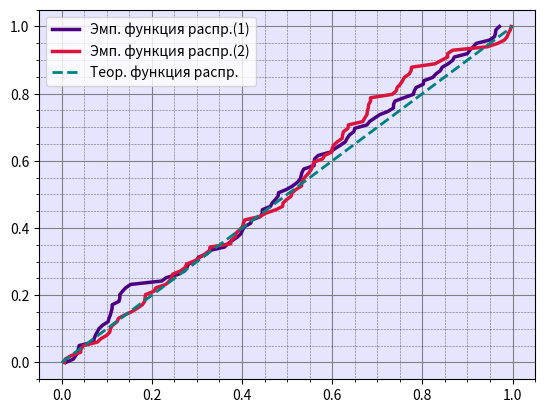
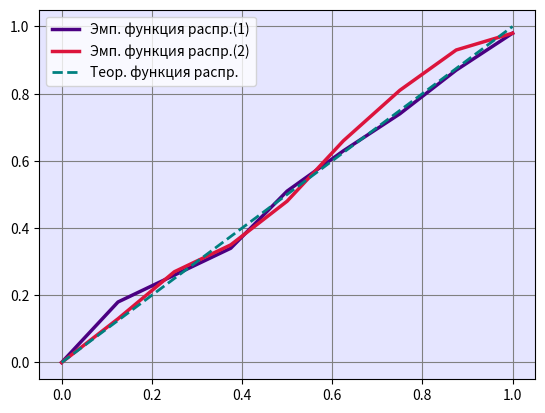
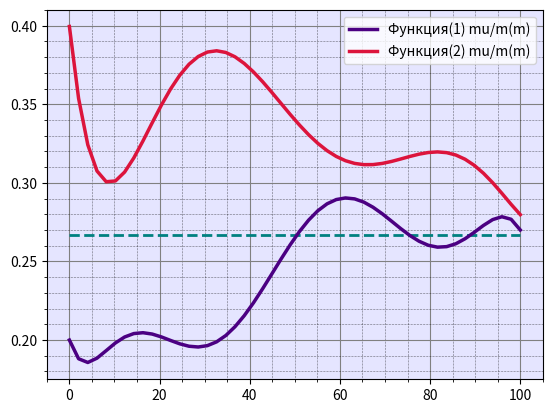
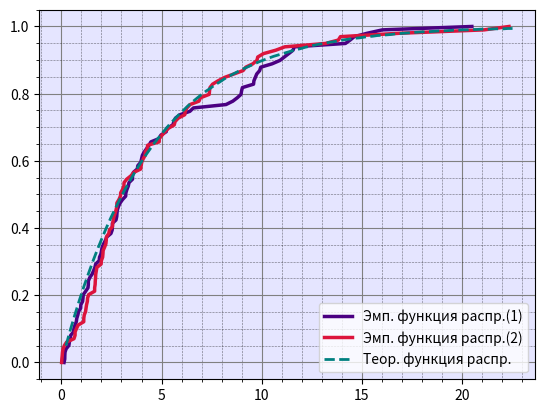
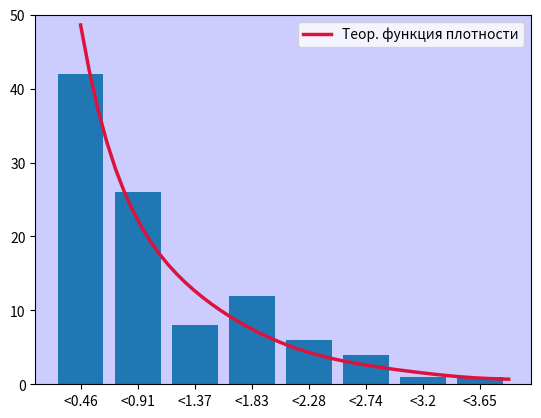
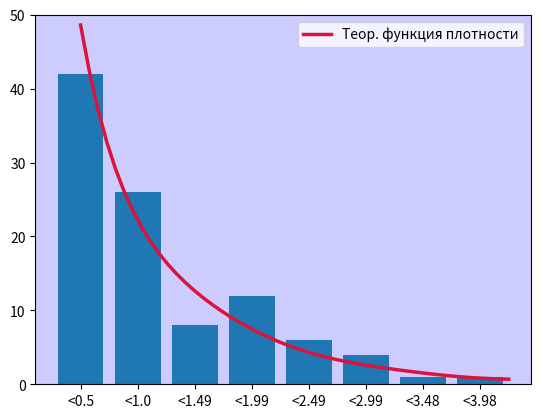
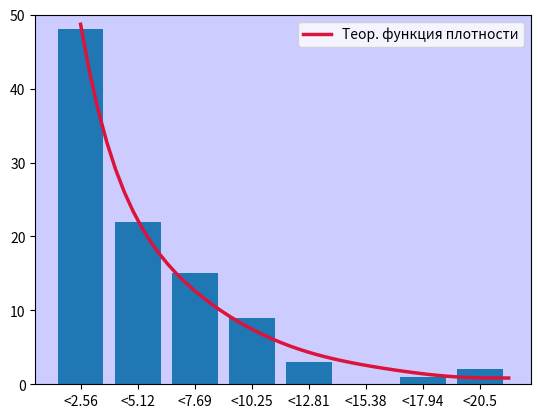
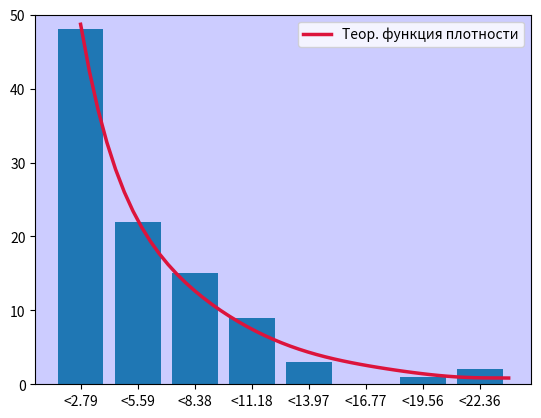
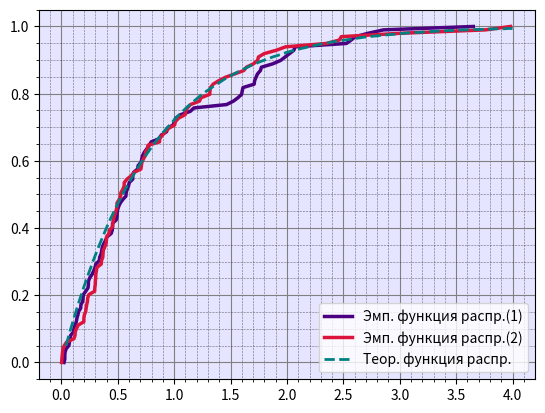
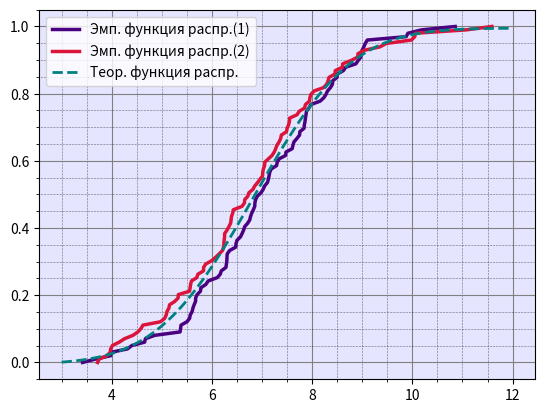
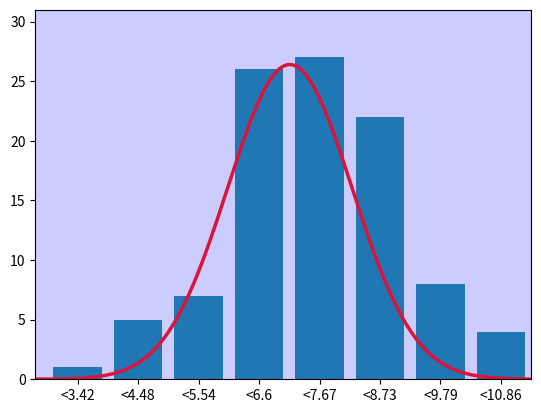
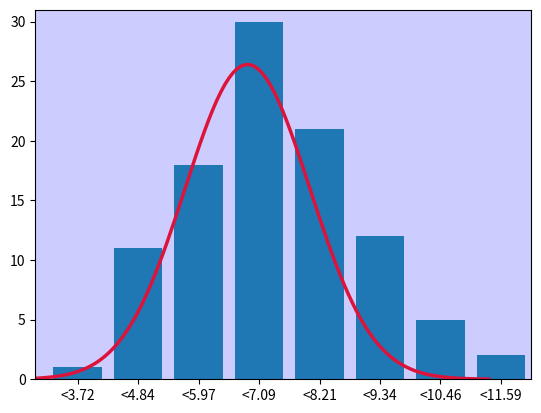

Recreate these plots in Python, in order.
import numpy as np
import matplotlib.pyplot as plt
import math
import random

#--------------------------------------------------Инициализация------------------------------------------------------#
a = 3
t = 4
abc = 0.267
u = 0.228
k = 1.28
E = 7
d = 2.28
f1 = open('Задание1 Выборка1.txt','w')
f2 = open('Задание1 Выборка2.txt','w')
f_1_1 = open('Задание1 Вариационный ряд1.txt','w')
f_1_2 = open('Задание1 Вариационный ряд2.txt','w')
f3 = open('Задание3 (u) Выборка1.txt','w')
f4 = open('Задание3 (u) Выборка2.txt','w')
f5 = open('Задание3 (k) Выборка1.txt','w')
f6 = open('Задание3 (k) Выборка2.txt','w')
f7 = open('Задание4 Выборка1.txt', 'w')
f8 = open('Задание4 Выборка2.txt', 'w')
f9 = open('Расчёты.txt','w')

E1 = 0
E2 = 0
E3 = 0
E4 = 0
E5 = 0
E6 = 0
E7 = 0
E8 = 0
d1 = 0
d2 = 0
d3 = 0
d4 = 0
d5 = 0
d6 = 0
d7 = 0
d8 = 0
fixed_d1 = 0
fixed_d2 = 0
fixed_d3 = 0
fixed_d4 = 0
fixed_d5 = 0
fixed_d6 = 0
fixed_d7 = 0
fixed_d8 = 0
med1 = 0
med2 = 0
med3 = 0
med4 = 0
med5 = 0
med6 = 0
med7 = 0
med8 = 0



lin = []
list1 = []
list2 = []
list3 = []
list4 = []
list5 = []
list6 = []
list7 = []
list8 = []
list9 = []
list10 = []
list11 = []
right_list_4 = []
right_list_tmp1 = []
right_list_tmp2 = []
right_xu = []
right_xk = []
right_yu = []
right_yk = []
bern1 = []
bern2 = []
mu1 = []
mu2 = []
gist1 = []
gist2 = []
gist3 = []
gist4 = []
gist5 = []
gist6 = []
gist7 = []
gist8 = []
gist9 = []
gist10 = []
gist11 = []
gist12 = []
gistc1 = []
gistc2 = []
gistc3 = []
gistc4 = []
gist_right_yu1 = []
gist_right_yk2 = []
gist_right_yu3 = []
gist_right_yk4 = []
gist_right_4 = []


del1 = []
del2 = []
del3 = []
del4 = []
del5 = []
del6 = []



for i in range(8):
    gist1.append(0)
    gist2.append(0)
    gist3.append(0)
    gist4.append(0)
    gist5.append(0)
    gist6.append(0)
    gist7.append(0)
    gist8.append(0)
    gist9.append(0)
    gist10.append(0)
    gist11.append(0)
    gist12.append(0)
    gistc1.append(0)
    gistc2.append(0)
    del1.append("0")
    del2.append("0")
    del3.append("0")
    del4.append("0")
    del5.append("0")
    del6.append("0")
    gist_right_yu1.append(0)
    gist_right_yk2.append(0)
    gist_right_yu3.append(0)
    gist_right_yk4.append(0)

for i in range(9):
    gistc3.append(0)
    gistc4.append(0)


for i in range(10):
    lin.append(0)
    mu1.append(0)
    mu2.append(0)
    lin[i] = abc

for i in range(100):
    list1.append(0)
    list2.append(0)
    list3.append(0)
    list4.append(0)
    list5.append(0)
    list6.append(0)
    list7.append(0)
    list8.append(0)
    bern1.append(0)
    bern2.append(0)
    right_xu.append(0)
    right_xk.append(0)
    right_yu.append(0)
    right_yk.append(0)
    
#for i in range(90):
#   gist_right_4.append(0)

for i in range(130):
    right_list_4.append(0)
    right_list_tmp1.append(0)
    right_list_tmp2.append(0)
    list9.append(0)
    list10.append(0)
    list11.append(0)
    gist_right_4.append(0)
#--------------------------------------------------Инициализация------------------------------------------------------#












#--------------------------------------------------Получение выборок Задание(1-2)------------------------------------------------------#
for i in range(100):
    if(i < 1):
        list1[i] = (abc * (10*t + a))%1
        list2[i] = (abc * 11 + math.pi)%1
    else:
        list1[i] = (list1[i-1] * (10*t + a))%1
        list2[i] = (list2[i-1] * 11 + math.pi)%1
#--------------------------------------------------Получение выборок Задание(1-2)------------------------------------------------------#
        











#--------------------------------------------------Получение выборок Задание3------------------------------------------------------#

s1 = 0
s2 = 0
s3 = 0
s4 = 0

for i in range(100):    
    right_xu[i] = (i+1)/4.438
    right_xk[i] = (i+1)/25
    right_yu[i] =  1 - math.e**((-1)*right_xu[i]*u)
    right_yk[i] =  1 - math.e**((-1)*right_xk[i]*k)

    list3[i] = (-1)*math.log(list1[i])/u
    list4[i] = (-1)*math.log(list2[i])/u
    list5[i] = (-1)*math.log(list1[i])/k
    list6[i] = (-1)*math.log(list2[i])/k
    s1+=list3[i]
    s2+=list4[i]
    s3+=list5[i]
    s4+=list6[i]
    
print(s1)
print(s2)
print(s3)
print(s4)

#--------------------------------------------------Получение выборок Задание3------------------------------------------------------#














#--------------------------------------------------Получение выборок Задание4------------------------------------------------------#
for i in range(100):
    list7[i] = E + math.sqrt(d)*math.sin(2*math.pi*list2[i])*math.sqrt((-2)*math.log(list1[i]))
    list8[i] = E + math.sqrt(d)*math.cos(2*math.pi*list2[i])*math.sqrt((-2)*math.log(list1[i]))
    
for i in range(130):
    right_list_tmp1[i] = math.e**((-1)*(((i*0.1 - E)**2)/(d*2))) / (math.sqrt(d*2*math.pi))

for i in range(1,130):
    right_list_tmp2[i] = 0.05*(right_list_tmp1[i-1]+right_list_tmp1[i])


for i in range(1,130):
    right_list_4[i] = (right_list_4[i-1] + right_list_tmp2[i])   

for i in range(31,130):
    list9[i] = math.e**((-1)*(((i*0.1 - E)**2)/(d*2))) / (math.sqrt(d*2*math.pi))
    
for i in range(32,130):
    list10[i] = 0.05*(list9[i-1]+list9[i])

for i in range(32,130):
    list11[i] = (list11[i-1]+list10[i])


for i in range(32):
    list11.pop(0)
for i in range(8):
    list11.pop()

#--------------------------------------------------Получение выборок Задание4------------------------------------------------------#








#--------------------------------------------------Форматирование (округление)--------------------------------------------------#
for i in range(100):
    list1[i] = round(list1[i],3)
    list2[i] = round(list2[i],3)
    list3[i] = round(list3[i],3)
    list4[i] = round(list4[i],3)
    list5[i] = round(list5[i],3)
    list6[i] = round(list6[i],3)
    list7[i] = round(list7[i],3)
    list8[i] = round(list8[i],3)
    right_yu[i] = round(right_yu[i],3)
    right_yk[i] = round(right_yk[i],3)
#--------------------------------------------------Форматирование (округление)--------------------------------------------------#





#--------------------------------------------------Расчёты-------------------------------------------#
for i in range(100):
    E1 += list1[i]
    E2 += list2[i]
    E3 += list3[i]
    E4 += list4[i]
    E5 += list5[i]
    E6 += list6[i]
    E7 += list7[i]
    E8 += list8[i]


E1/=100
E2/=100
E3/=100
E4/=100
E5/=100
E6/=100
E7/=100
E8/=100

for i in range(100):
    d1 += (list1[i] - E1)**2 
    d2 += (list2[i] - E2)**2
    d3 += (list3[i] - E3)**2
    d4 += (list4[i] - E4)**2
    d5 += (list5[i] - E5)**2 
    d6 += (list6[i] - E6)**2
    d7 += (list7[i] - E7)**2
    d8 += (list8[i] - E8)**2

d1 /= 100 
d2 /= 100
d3 /= 100
d4 /= 100
d5 /= 100 
d6 /= 100
d7 /= 100
d8 /= 100

fixed_d1 = d1*(100/99) 
fixed_d2 = d2*(100/99)
fixed_d3 = d3*(100/99)
fixed_d4 = d4*(100/99)
fixed_d5 = d5*(100/99) 
fixed_d6 = d6*(100/99)
fixed_d7 = d7*(100/99)
fixed_d8 = d8*(100/99)

E1 = round(E1,3)
E2 = round(E2,3)
E3 = round(E3,3)
E4 = round(E4,3)
E5 = round(E5,3)
E6 = round(E6,3)
E7 = round(E7,3)
E8 = round(E8,3)

d1 = round(d1,3) 
d2 = round(d2,3)
d3 = round(d3,3)
d4 = round(d4,3)
d5 = round(d5,3) 
d6 = round(d6,3)
d7 = round(d7,3)
d8 = round(d8,3)

fixed_d1 = round(fixed_d1,3) 
fixed_d2 = round(fixed_d2,3)
fixed_d3 = round(fixed_d3,3)
fixed_d4 = round(fixed_d4,3)
fixed_d5 = round(fixed_d5,3) 
fixed_d6 = round(fixed_d6,3)
fixed_d7 = round(fixed_d7,3)
fixed_d8 = round(fixed_d8,3)
#--------------------------------------------------Расчёты-------------------------------------------#










#--------------------------------------------------Печать выборок в файлы--------------------------------------------------#
for i in range(100):
    f1.write(str(list1[i]).replace('.',',') + '\n')
    f2.write(str(list2[i]).replace('.',',') + '\n')
    f3.write(str(list3[i]).replace('.',',') + '\n')
    f4.write(str(list4[i]).replace('.',',') + '\n')
    f5.write(str(list5[i]).replace('.',',') + '\n')
    f6.write(str(list6[i]).replace('.',',') + '\n')
    f7.write(str(list7[i]).replace('.',',') + '\n')
    f8.write(str(list8[i]).replace('.',',') + '\n')
#--------------------------------------------------Печать выборок в файлы--------------------------------------------------#













#--------------------------------------------------Испытания Бернулли Задание2--------------------------------------------------#
for i in range(100):
    if(list1[i]<abc):
        bern1[i] = 1
    else:
        bern1[i] = 0
    if(list2[i]<abc):
        bern2[i] = 1
    else:
        bern2[i] = 0

for i in range(10):
    for j in range((i+1)*10):
        mu1[i] += bern1[j]
        mu2[i] += bern2[j] 


for i in range(10):
    mu1[i] /= (10 * (i+1))
    mu2[i] /= (10 * (i+1))
#--------------------------------------------------Испытания Бернулли Задание2--------------------------------------------------#












#--------------------------------------------------Получение вариационных рядов из выборок-------------------------------------------#
list1.sort()
list2.sort()
list3.sort()
list4.sort()
list5.sort()
list6.sort()
list7.sort()
list8.sort()

med1 = round((list1[49]+list1[50]) / 2, 3)
med2 = round((list2[49]+list2[50]) / 2, 3)
med3 = round((list3[49]+list3[50]) / 2, 3)
med4 = round((list4[49]+list4[50]) / 2, 3)
med5 = round((list5[49]+list5[50]) / 2, 3)
med6 = round((list6[49]+list6[50]) / 2, 3)
med7 = round((list7[49]+list7[50]) / 2, 3)
med8 = round((list8[49]+list8[50]) / 2, 3)


for i in range(100):
    f_1_1.write(str(list1[i]).replace('.',',') + '\n')
    f_1_2.write(str(list2[i]).replace('.',',') + '\n')
f9.write('\t\t' +  'Задание 1')
f9.write('\n' + 'Выб.среднее1: ' + str(E1).replace('.',',') + '\n' + 'Выб.среднее2: ' + str(E2).replace('.',',') + '\n' + 'Выб.дисперсия1: ' + str(d1).replace('.',',') + '\n' + 'Выб.дисперсия2: ' + str(d2).replace('.',',') + '\n' + 'Испр. выб.дисперсия1: ' + str(fixed_d1).replace('.',',') + '\n' + 'Испр. выб.дисперсия2: ' + str(fixed_d2).replace('.',',') + '\n' + 'Медиана1: ' + str(med1).replace('.',',') + '\n' + 'Медиана2: ' + str(med2).replace('.',',') + '\n')
f9.write('\n\t\t' +  'Задание 3')
f9.write('\n' + 'Выб.среднее1(u): ' + str(E3).replace('.',',') + '\n' + 'Выб.среднее2(u): ' + str(E4).replace('.',',') + '\n' + 'Выб.среднее1(k): ' + str(E5).replace('.',',') + '\n' + 'Выб.среднее2(k): ' + str(E6).replace('.',',') + '\n' + 'Выб.дисперсия1(u): ' + str(d3).replace('.',',') + '\n' + 'Выб.дисперсия2(u): ' + str(d4).replace('.',',') + '\n' + 'Выб.дисперсия1(k): ' + str(d5).replace('.',',') + '\n' + 'Выб.дисперсия2(k): ' + str(d6).replace('.',',') + '\n' + 'Испр. выб.дисперсия1(u): ' + str(fixed_d3).replace('.',',') + '\n' + 'Испр. выб.дисперсия2(u): ' + str(fixed_d4).replace('.',',') + '\n' + 'Испр. выб.дисперсия1(k): ' + str(fixed_d5).replace('.',',') + '\n' + 'Испр. выб.дисперсия2(k): ' + str(fixed_d6).replace('.',',') + '\n' + 'Медиана1(u): ' + str(med3).replace('.',',') + '\n' + 'Медиана2(u): ' + str(med4).replace('.',',') + '\n' + 'Медиана1(k): ' + str(med5).replace('.',',') + '\n' + 'Медиана2(k): ' + str(med6).replace('.',',') + '\n')
f9.write('\n\t\t' +  'Задание 4')
f9.write('\n' + 'Выб.среднее1: ' + str(E7).replace('.',',') + '\n' + 'Выб.среднее2: ' + str(E8).replace('.',',') + '\n' + 'Выб.дисперсия1: ' + str(d7).replace('.',',') + '\n' + 'Выб.дисперсия2: ' + str(d8).replace('.',',') + '\n' + 'Испр. выб.дисперсия1: ' + str(fixed_d7).replace('.',',') + '\n' + 'Испр. выб.дисперсия2: ' + str(fixed_d8).replace('.',',') + '\n' + 'Медиана1: ' + str(med7).replace('.',',') + '\n' + 'Медиана2: ' + str(med8).replace('.',',') + '\n')
#--------------------------------------------------Получение вариационных рядов из выборок-------------------------------------------#



#--------------------------------------------------------------------Графики как гистограммы Задание1--------------------------------------------------------------------#
tmpс1 = (list1[99] - list1[0]) / 8
tmpс2 = (list2[99] - list2[0]) / 8


for j in range(8):
    for i in range(100):
        if(list1[i] <= (tmpс1*(j+1))):
            gistc1[j] += 1
        if(list2[i] <= (tmpс2*(j+1))):
            gistc2[j] += 1

for i in range(1,9):
    gistc3[i] = gistc1[i-1]/100
    gistc4[i] = gistc2[i-1]/100
#--------------------------------------------------------------------Графики как гистограммы Задание1--------------------------------------------------------------------#








#--------------------------------------------------------------------Гистограммы Задание3--------------------------------------------------------------------#
tmp1 = list3[99] / 8
tmp2 = list4[99] / 8
tmp3 = list5[99] / 8
tmp4 = list6[99] / 8


for j in range(8):
    for i in range(100):
        if(list3[i] <= tmp1*(j+1)):
            gist1[j] += 1
        if(list4[i] <= tmp2*(j+1)):
            gist2[j] += 1
        if(list5[i] <= tmp3*(j+1)):
            gist3[j] += 1
        if(list6[i] <= tmp4*(j+1)):
            gist4[j] += 1

gist5[0] = gist1[0] 
gist6[0] = gist2[0]
gist7[0] = gist3[0]
gist8[0] = gist4[0]


gist_right_yu3[0] = round((right_yu[14] - right_yu[0])*100, 3)
gist_right_yu3[1] = round((right_yu[27] - right_yu[15])*100, 3)
gist_right_yu3[2] = round((right_yu[39] - right_yu[27])*100, 3)
gist_right_yu3[3] = round((right_yu[51] - right_yu[39])*100, 3)
gist_right_yu3[4] = round((right_yu[63] - right_yu[51])*100, 3)
gist_right_yu3[5] = round((right_yu[75] - right_yu[63])*100, 3)
gist_right_yu3[6] = round((right_yu[87] - right_yu[75])*100, 3)
gist_right_yu3[7] = round((right_yu[99] - right_yu[87])*100, 3)

gist_right_yk4[0] = round((right_yk[14] - right_yk[0])*100, 3)
gist_right_yk4[1] = round((right_yk[27] - right_yk[15])*100, 3)
gist_right_yk4[2] = round((right_yk[39] - right_yk[27])*100, 3)
gist_right_yk4[3] = round((right_yk[51] - right_yk[39])*100, 3)
gist_right_yk4[4] = round((right_yk[63] - right_yk[51])*100, 3)
gist_right_yk4[5] = round((right_yk[75] - right_yk[63])*100, 3)
gist_right_yk4[6] = round((right_yk[87] - right_yk[75])*100, 3)
gist_right_yk4[7] = round((right_yk[99] - right_yk[87])*100, 3)



for i in range(1,8):
    gist5[i] = gist1[i] - gist1[i-1]
    gist6[i] = gist2[i] - gist2[i-1]
    gist7[i] = gist3[i] - gist3[i-1]
    gist8[i] = gist4[i] - gist4[i-1]


for i in range(8):
    del1[i] = '<' + str(round((tmp1*(i+1)),2))
    del2[i] = '<' + str(round((tmp2*(i+1)),2))
    del3[i] = '<' + str(round((tmp3*(i+1)),2))
    del4[i] = '<' + str(round((tmp4*(i+1)),2))
#--------------------------------------------------------------------Гистограммы Задание3--------------------------------------------------------------------#











#--------------------------------------------------------------------Гистограммы Задание4--------------------------------------------------------------------#
tmp5 = (list7[99] - list7[0]) / 7
tmp6 = (list8[99] - list8[0]) / 7


for j in range(8):
    for i in range(100):
        if(list7[i] <= (list7[0]+tmp5*j)):
            gist9[j] += 1
        if(list8[i] <= (list8[0]+tmp6*j)):
            gist10[j] += 1



gist11[0] = gist9[0] 
gist12[0] = gist10[0]

gist_right_4[0] = round((right_list_4[1] - right_list_4[0])*500,3)
for i in range(1, 130):
    gist_right_4[i] = round((right_list_4[i] - right_list_4[i-1])*1000,3)




for i in range(1,8):
    gist11[i] = gist9[i] - gist9[i-1]
    gist12[i] = gist10[i] - gist10[i-1]

for i in range(8):
    del5[i] = '<' + str(round((list7[0]+tmp5*i),2))
    del6[i] = '<' + str(round((list8[0]+tmp6*i),2))
#--------------------------------------------------------------------Гистограммы Задание4--------------------------------------------------------------------#










#--------------------------------------------------------------------Формирование результатов--------------------------------------------------------------------#
y = np.linspace(0, 1, 100)
fig, ax = plt.subplots()
ax.minorticks_on()
ax.patch.set_facecolor('blue')
ax.patch.set_alpha(0.1)
plt.grid(True, color = 'grey', linewidth= 0.8)
ax.grid(which ='minor', color = 'k', linestyle = ':', linewidth= 0.4) 
ax.plot(list1, y, color = "indigo",  linewidth = 2.5, label = "Эмп. функция распр.(1)")      
ax.plot(list2, y, color = "crimson", linewidth = 2.5, label = "Эмп. функция распр.(2)")
ax.plot(y, y, color = "teal", linestyle = '--', linewidth = 2, label = "Теор. функция распр.")
ax.legend()                                    
plt.show()                            
fig.savefig('Задание1.png')
plt.clf()

y = np.linspace(0, 1, 9)
fig, ax = plt.subplots()
ax.patch.set_facecolor('blue')
ax.patch.set_alpha(0.1)
plt.grid(True, color = 'grey', linewidth= 0.8)
ax.grid(which ='minor', color = 'k', linestyle = ':', linewidth= 0.4) 
ax.plot(y, gistc3, color = "indigo",  linewidth = 2.5, label = "Эмп. функция распр.(1)")      
ax.plot(y, gistc4, color = "crimson", linewidth = 2.5, label = "Эмп. функция распр.(2)")
ax.plot(y, y, color = "teal", linestyle = '--', linewidth = 2, label = "Теор. функция распр.")
ax.legend()                                    
plt.show()
plt.show()
fig.savefig('Задание1 график как гистограмма.png')
plt.clf()

y = np.linspace(0, 100, 10)
fig, ax = plt.subplots()
ax.minorticks_on()
ax.patch.set_facecolor('blue')
ax.patch.set_alpha(0.1)
plt.grid(True, color = 'grey', linewidth= 0.8)
ax.grid(which ='minor', color = 'k', linestyle = ':', linewidth= 0.4)
ax.plot(y, lin, color = "teal", linestyle = '--',  linewidth = 2)
z1 = np.polyfit(y, mu1, 8)
z2 = np.polyfit(y, mu2, 6)
p1 = np.poly1d(z1)
p2 = np.poly1d(z2)
xp1 = np.linspace(0, 100)
xp2 = np.linspace(0, 100)
plt.plot(xp1, p1(xp1), '-',  color = "indigo",  linewidth = 2.5, label = "Функция(1) mu/m(m)")
plt.plot(xp2, p2(xp2), '-',  color = "crimson",  linewidth = 2.5, label = "Функция(2) mu/m(m)")
ax.legend()                  
plt.show()                  
fig.savefig('Задание2.png')
plt.clf()


y = np.linspace(0, 1, 100)
fig, ax = plt.subplots()
ax.minorticks_on()
ax.patch.set_facecolor('blue')
ax.patch.set_alpha(0.1)
plt.grid(True, color = 'grey', linewidth= 0.8)
ax.grid(which ='minor', color = 'k', linestyle = ':', linewidth= 0.4) 
ax.plot(list3, y, color = "indigo",  linewidth = 2.5, label = "Эмп. функция распр.(1)")      
ax.plot(list4, y, color = "crimson", linewidth = 2.5, label = "Эмп. функция распр.(2)")
ax.plot(right_xu, right_yu, color = "teal", linestyle = '--', linewidth = 2, label = "Теор. функция распр.")
ax.legend()                                    
plt.show()                            
fig.savefig('Задание3 (u).png') 
plt.clf()

x = np.linspace(0, 8, 8)
fig, ax = plt.subplots()
plt.ylim([0, 50])
ax.patch.set_facecolor('blue')
ax.patch.set_alpha(0.2)
ax.bar(del3,gist7)
z1 = np.polyfit(x, gist_right_yk4, 7)
p1 = np.poly1d(z1)
xp1 = np.linspace(0, 7.5)
ax.plot(xp1, p1(xp1), '-',  color = "crimson",  linewidth = 2.5, label = "Теор. функция плотности")
ax.legend() 
fig.savefig('Гистограмма(k1).png')
plt.clf()

x = np.linspace(0, 8, 8)
fig, ax = plt.subplots()
plt.ylim([0, 50])
ax.patch.set_facecolor('blue')
ax.patch.set_alpha(0.2)
ax.bar(del4,gist5)
z1 = np.polyfit(x, gist_right_yk4, 7)
p1 = np.poly1d(z1)
xp1 = np.linspace(0, 7.5)
ax.plot(xp1, p1(xp1), '-',  color = "crimson",  linewidth = 2.5, label = "Теор. функция плотности")
ax.legend() 
fig.savefig('Гистограмма(k2).png')
plt.clf()

x = np.linspace(0, 8, 8)
fig, ax = plt.subplots()
plt.ylim([0, 50])
ax.patch.set_facecolor('blue')
ax.patch.set_alpha(0.2)
ax.bar(del1,gist8)
z1 = np.polyfit(x, gist_right_yu3, 7)
p1 = np.poly1d(z1)
xp1 = np.linspace(0, 7.5)
ax.plot(xp1, p1(xp1), '-',  color = "crimson",  linewidth = 2.5, label = "Теор. функция плотности")
ax.legend() 
fig.savefig('Гистограмма(u1).png')
plt.clf()

x = np.linspace(0, 8, 8)
fig, ax = plt.subplots()
plt.ylim([0, 50])
ax.patch.set_facecolor('blue')
ax.patch.set_alpha(0.2)
ax.bar(del2,gist6)
z1 = np.polyfit(x, gist_right_yu3, 7)
p1 = np.poly1d(z1)
xp1 = np.linspace(0, 7.5)
ax.plot(xp1, p1(xp1), '-',  color = "crimson",  linewidth = 2.5, label = "Теор. функция плотности")
ax.legend() 
fig.savefig('Гистограмма(u2).png')
plt.clf()




y = np.linspace(0, 1, 100)
fig, ax = plt.subplots()
ax.minorticks_on()
ax.patch.set_facecolor('blue')
ax.patch.set_alpha(0.1)
plt.grid(True, color = 'grey', linewidth= 0.8)
ax.grid(which ='minor', color = 'k', linestyle = ':', linewidth= 0.4) 
ax.plot(list5, y, color = "indigo",  linewidth = 2.5, label = "Эмп. функция распр.(1)")      
ax.plot(list6, y, color = "crimson", linewidth = 2.5, label = "Эмп. функция распр.(2)")
ax.plot(right_xk, right_yk, color = "teal", linestyle = '--', linewidth = 2, label = "Теор. функция распр.")
ax.legend()                                    
plt.show()                            
fig.savefig('Задание3 (k).png')
plt.clf()

y = np.linspace(0, 1, 100)
x = np.linspace(3, 12, 90)
fig, ax = plt.subplots()
ax.minorticks_on()
ax.patch.set_facecolor('blue')
ax.patch.set_alpha(0.1)
plt.grid(True, color = 'grey', linewidth= 0.8)
ax.grid(which ='minor', color = 'k', linestyle = ':', linewidth= 0.4) 
ax.plot(list7, y, color = "indigo",  linewidth = 2.5, label = "Эмп. функция распр.(1)")      
ax.plot(list8, y, color = "crimson", linewidth = 2.5, label = "Эмп. функция распр.(2)")
ax.plot(x, list11, color = "teal", linestyle = '--', linewidth = 2, label = "Теор. функция распр.")
ax.legend()                                    
plt.show()                            
fig.savefig('Задание4.png')
plt.clf()


x = np.linspace(-1.3, 7.5, 130)
fig, ax = plt.subplots()
plt.xlim([-0.7, 7.5])
plt.ylim([0, 31])
ax.patch.set_facecolor('blue')
ax.patch.set_alpha(0.2)
ax.bar(del5,gist11)
ax.plot(x, gist_right_4, '-',  color = "crimson",  linewidth = 2.5, label = "Теор. функция плотности")
plt.show()
fig.savefig('Задание4 гистограмма1.png')
plt.clf()

x = np.linspace(-2, 6.8, 130)
fig, ax = plt.subplots()
plt.xlim([-0.7, 7.5])
plt.ylim([0, 31])
ax.patch.set_facecolor('blue')
ax.patch.set_alpha(0.2)
ax.bar(del6,gist12)
ax.plot(x, gist_right_4, '-',  color = "crimson",  linewidth = 2.5, label = "Теор. функция плотности")
plt.show()
fig.savefig('Задание4 гистограмма2.png')
plt.clf()

#--------------------------------------------------------------------Формирование результатов--------------------------------------------------------------------#
